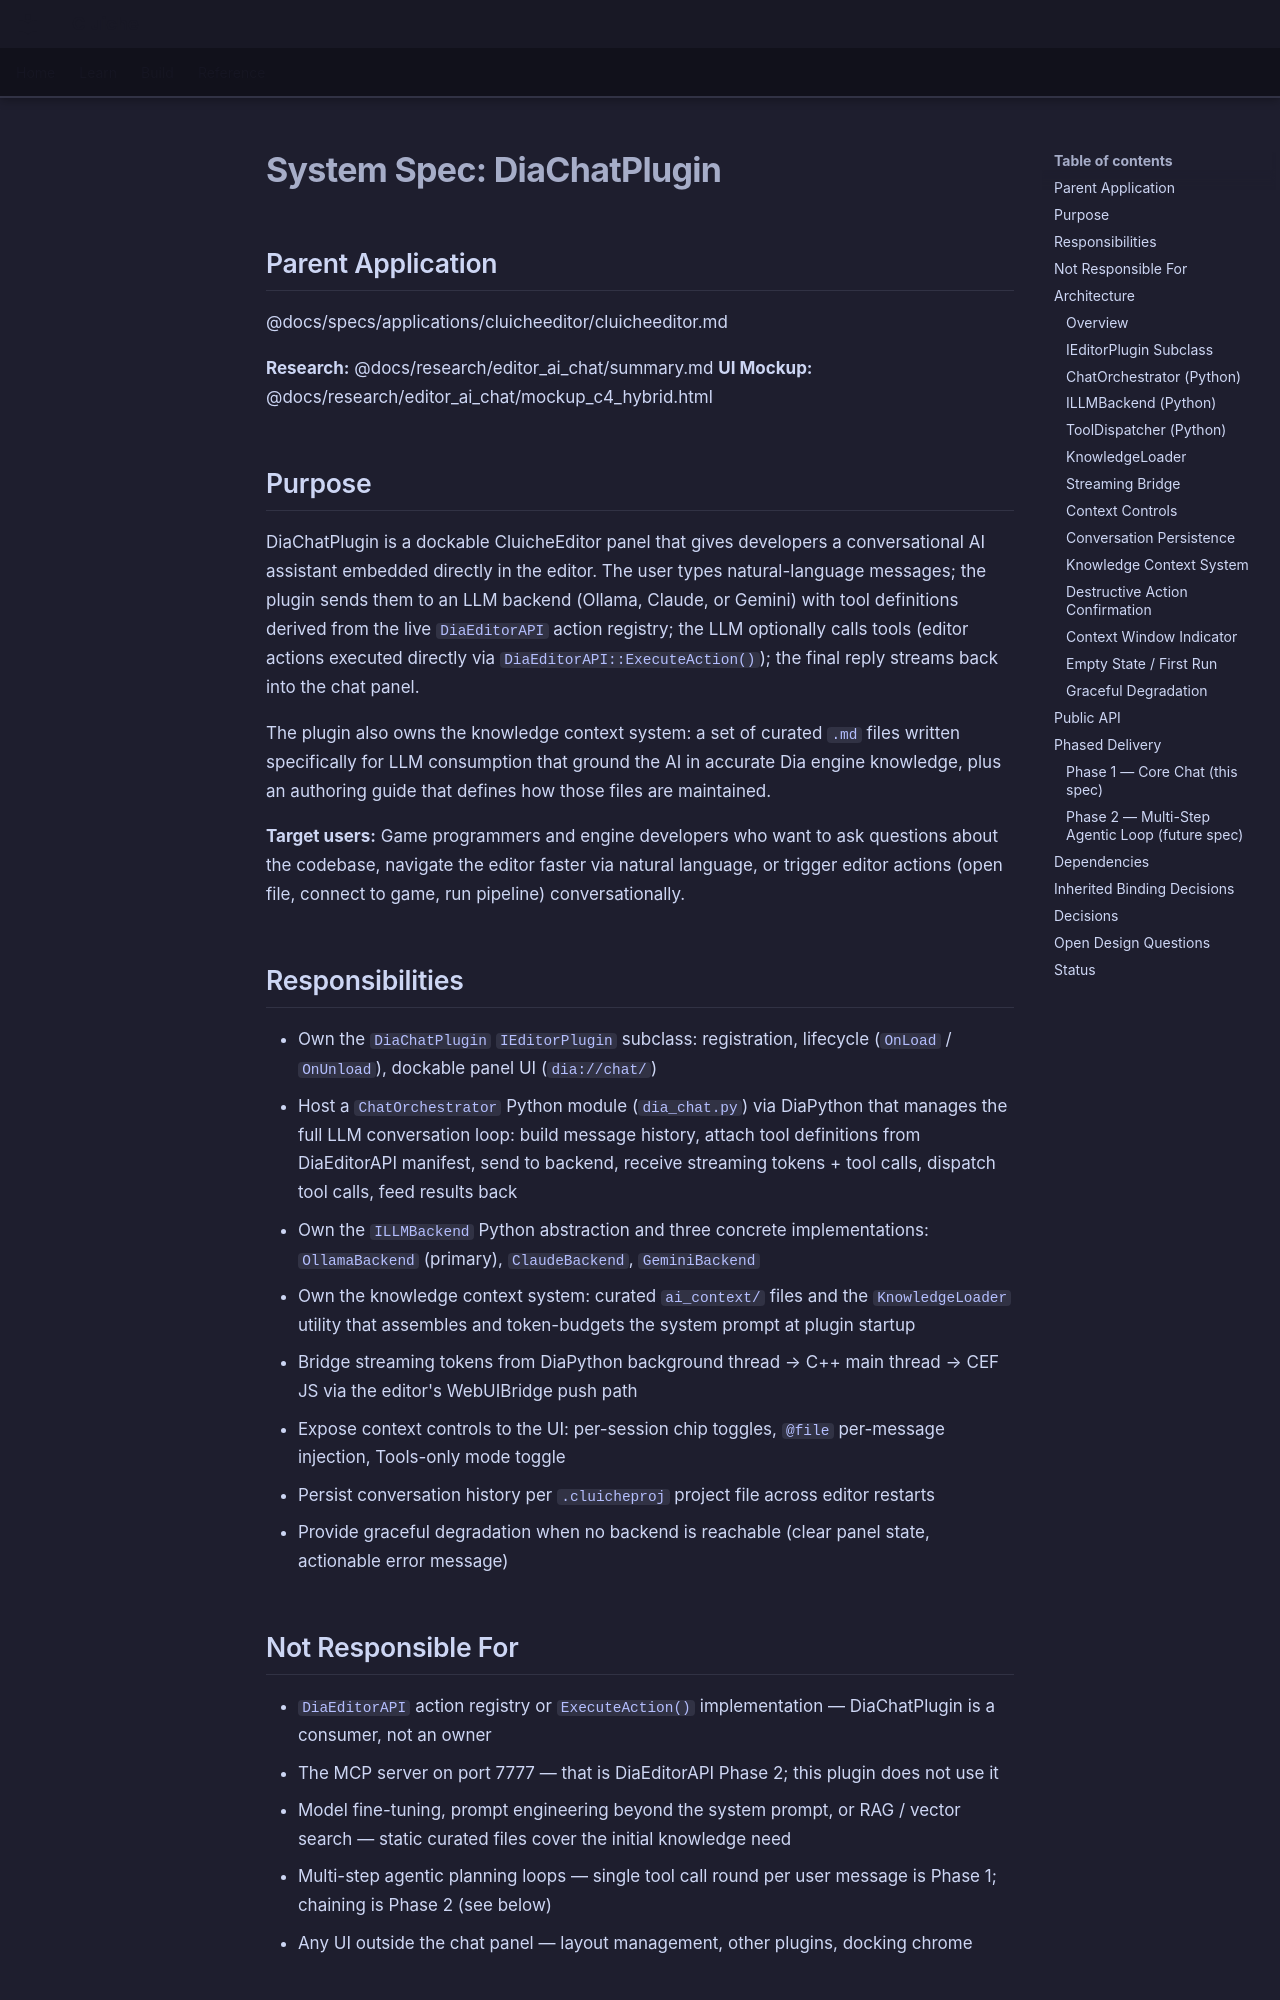

repository: LenihanConor/Cluiche · page: specs/applications/cluicheeditor/systems/diachatplugin/diachatplugin/index.html · generator: mkdocs

# System Spec: DiaChatPlugin

## Parent Application
@docs/specs/applications/cluicheeditor/cluicheeditor.md

**Research:** @docs/research/editor_ai_chat/summary.md
**UI Mockup:** @docs/research/editor_ai_chat/mockup_c4_hybrid.html

## Purpose

DiaChatPlugin is a dockable CluicheEditor panel that gives developers a conversational AI assistant embedded directly in the editor. The user types natural-language messages; the plugin sends them to an LLM backend (Ollama, Claude, or Gemini) with tool definitions derived from the live `DiaEditorAPI` action registry; the LLM optionally calls tools (editor actions executed directly via `DiaEditorAPI::ExecuteAction()`); the final reply streams back into the chat panel.

The plugin also owns the knowledge context system: a set of curated `.md` files written specifically for LLM consumption that ground the AI in accurate Dia engine knowledge, plus an authoring guide that defines how those files are maintained.

**Target users:** Game programmers and engine developers who want to ask questions about the codebase, navigate the editor faster via natural language, or trigger editor actions (open file, connect to game, run pipeline) conversationally.

## Responsibilities

- Own the `DiaChatPlugin` `IEditorPlugin` subclass: registration, lifecycle (`OnLoad` / `OnUnload`), dockable panel UI (`dia://chat/`)
- Host a `ChatOrchestrator` Python module (`dia_chat.py`) via DiaPython that manages the full LLM conversation loop: build message history, attach tool definitions from DiaEditorAPI manifest, send to backend, receive streaming tokens + tool calls, dispatch tool calls, feed results back
- Own the `ILLMBackend` Python abstraction and three concrete implementations: `OllamaBackend` (primary), `ClaudeBackend`, `GeminiBackend`
- Own the knowledge context system: curated `ai_context/` files and the `KnowledgeLoader` utility that assembles and token-budgets the system prompt at plugin startup
- Bridge streaming tokens from DiaPython background thread → C++ main thread → CEF JS via the editor's WebUIBridge push path
- Expose context controls to the UI: per-session chip toggles, `@file` per-message injection, Tools-only mode toggle
- Persist conversation history per `.cluicheproj` project file across editor restarts
- Provide graceful degradation when no backend is reachable (clear panel state, actionable error message)

## Not Responsible For

- `DiaEditorAPI` action registry or `ExecuteAction()` implementation — DiaChatPlugin is a consumer, not an owner
- The MCP server on port 7777 — that is DiaEditorAPI Phase 2; this plugin does not use it
- Model fine-tuning, prompt engineering beyond the system prompt, or RAG / vector search — static curated files cover the initial knowledge need
- Multi-step agentic planning loops — single tool call round per user message is Phase 1; chaining is Phase 2 (see below)
- Any UI outside the chat panel — layout management, other plugins, docking chrome

## Architecture
